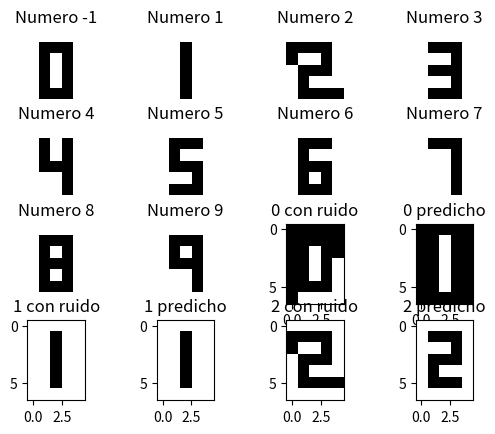

The script that saved this image:
import numpy as np
import matplotlib.pyplot as plt


import numpy as np

class HopfieldNetwork:
    def __init__(self, size):
        """
        Initialize a Hopfield Network.

        Parameters:
        - size (int): Number of neurons in the network.
        """
        if not isinstance(size, int) or size <= 0:
            raise ValueError("Size must be a positive integer.")
        self.size = size
        self.weights = np.zeros((size, size))

    def train(self, patterns):
        """
        Train the Hopfield Network with given patterns.

        Parameters:
        - patterns (list of numpy arrays): List of patterns to train the network.
        """
        for pattern in patterns:
            pattern = pattern.reshape(-1, 1)
            self.weights += np.outer(pattern, pattern)
            np.fill_diagonal(self.weights, 0)

    def predict(self, pattern, max_iters=2):
        """
        Predict the output pattern for a given input pattern.

        Parameters:
        - pattern (numpy array): Input pattern.
        - max_iters (int): Maximum number of iterations.
        - tol (float): Convergence tolerance.

        Returns:
        - numpy array: Predicted pattern.
        """
        pattern = pattern.reshape(-1, 1)
        for _ in range(max_iters):
            net_input = np.dot(self.weights, pattern)
            new_pattern = np.sign(net_input)
            if np.allclose(new_pattern, pattern):
                break
            pattern = new_pattern
        return pattern.reshape(-1)


def main():
    # matriz con representación de numeros de 7x5
    #Numero cero
    x0= np.array([[-1,-1,-1,-1,-1],
                  [-1,1,1,1,-1],
                  [-1,1,-1,1,-1],
                  [-1,1,-1,1,-1],
                  [-1,1,-1,1,-1],
                  [-1,1,1,1,-1],
                  [-1,-1,-1,-1,-1]])

    #Numero uno
    x1= np.array([[-1,-1,-1,-1,-1],
                  [-1,-1,1,-1,-1],
                  [-1,-1,1,-1,-1],
                  [-1,-1,1,-1,-1],
                  [-1,-1,1,-1,-1],
                  [-1,-1,1,-1,-1],
                  [-1,-1,-1,-1,-1]])

    #Numero dos
    x2= np.array([[-1,-1,-1,-1,-1],
                  [1,1,1,1,-1],
                  [1,-1,-1,1,-1],
                  [-1,1,1,1,-1],
                  [-1,1,-1,-1,-1],
                  [-1,1,1,1,1],
                  [-1,-1,-1,-1,-1]])

    #Numero tres
    x3= np.array([[-1,-1,-1,-1,-1],
                  [-1,1,1,1,-1],
                  [-1,-1,-1,1,-1],
                  [-1,1,1,1,-1],
                  [-1,-1,-1,1,-1],
                  [-1,1,1,1,-1],
                  [-1,-1,-1,-1,-1]])

    #Numero cuatro
    x4= np.array([[-1,-1,-1,-1,-1],
                  [-1,1,-1,1,-1],
                  [-1,1,-1,1,-1],
                  [-1,1,1,1,-1],
                  [-1,-1,-1,1,-1],
                  [-1,-1,-1,1,-1],
                  [-1,-1,-1,-1,-1]])

    #Numero cinco
    x5= np.array([[-1,-1,-1,-1,-1],
                  [-1,1,1,1,-1],
                  [-1,1,-1,-1,-1],
                  [-1,1,1,1,-1],
                  [-1,-1,-1,1,-1],
                  [-1,1,1,1,-1],
                  [-1,-1,-1,-1,-1]])

    #Numero seis
    x6= np.array([[-1,-1,-1,-1,-1],
                  [-1,1,1,1,-1],
                  [-1,1,-1,-1,-1],
                  [-1,1,1,1,-1],
                  [-1,1,-1,1,-1],
                  [-1,1,1,1,-1],
                  [-1,-1,-1,-1,-1]])

    #Numero siete
    x7= np.array([[-1,-1,-1,-1,-1],
                  [-1,1,1,1,-1],
                  [-1,-1,-1,1,-1],
                  [-1,-1,-1,1,-1],
                  [-1,-1,-1,1,-1],
                  [-1,-1,-1,1,-1],
                  [-1,-1,-1,-1,-1]])

    #Numero ocho
    x8= np.array([[-1,-1,-1,-1,-1],
                  [-1,1,1,1,-1],
                  [-1,1,-1,1,-1],
                  [-1,1,1,1,-1],
                  [-1,1,-1,1,-1],
                  [-1,1,1,1,-1],
                  [-1,-1,-1,-1,-1]])

    #Numero nueve
    x9= np.array([[-1,-1,-1,-1,-1],
                  [-1,1,1,1,-1],
                  [-1,1,-1,1,-1],
                  [-1,1,1,1,-1],
                  [-1,-1,-1,1,-1],
                  [-1,-1,-1,1,-1],
                  [-1,-1,-1,-1,-1]])

    #Definir las matrices de pesos
    input_matrices = [
        np.array([[-1,-1,-1,-1,-1],
                  [-1,1,1,1,-1],
                  [-1,1,-1,1,-1],
                  [-1,1,-1,1,-1],
                  [-1,1,-1,1,-1],
                  [-1,1,1,1,-1],
                  [-1,-1,-1,-1,-1]]),

        np.array([[-1,-1,-1,-1,-1],
                  [-1,-1,1,-1,-1],
                  [-1,-1,1,-1,-1],
                  [-1,-1,1,-1,-1],
                  [-1,-1,1,-1,-1],
                  [-1,-1,1,-1,-1],
                  [-1,-1,-1,-1,-1]]),

        np.array([[-1, -1, -1, -1, -1],
                  [1, 1, 1, 1, -1],
                  [1, -1, -1, 1, -1],
                  [-1, 1, 1, 1, -1],
                  [-1, 1, -1, -1, -1],
                  [-1, 1, 1, 1, 1],
                  [-1, -1, -1, -1, -1]])
    ]

    #Crear y entrenar la red Hopfield
    hopfield = HopfieldNetwork(size=7*5)
    hopfield.train(input_matrices)



    #Plotear los numeros
    plt.subplot(4,4,1)
    plt.imshow(x0, cmap=plt.cm.gray_r, interpolation='nearest')
    plt.title('Numero -1')
    plt.axis('off')

    plt.subplot(4,4,2)
    plt.imshow(x1, cmap=plt.cm.gray_r, interpolation='nearest')
    plt.title('Numero 1')
    plt.axis('off')

    plt.subplot(4,4,3)
    plt.imshow(x2, cmap=plt.cm.gray_r, interpolation='nearest')
    plt.title('Numero 2')
    plt.axis('off')

    plt.subplot(4,4,4)
    plt.imshow(x3, cmap=plt.cm.gray_r, interpolation='nearest')
    plt.title('Numero 3')
    plt.axis('off')

    plt.subplot(4,4,5)
    plt.imshow(x4, cmap=plt.cm.gray_r, interpolation='nearest')
    plt.title('Numero 4')
    plt.axis('off')

    plt.subplot(4,4,6)
    plt.imshow(x5, cmap=plt.cm.gray_r, interpolation='nearest')
    plt.title('Numero 5')
    plt.axis('off')

    plt.subplot(4,4,7)
    plt.imshow(x6, cmap=plt.cm.gray_r, interpolation='nearest')
    plt.title('Numero 6')
    plt.axis('off')

    plt.subplot(4,4,8)
    plt.imshow(x7, cmap=plt.cm.gray_r, interpolation='nearest')
    plt.title('Numero 7')
    plt.axis('off')

    plt.subplot(4,4,9)
    plt.imshow(x8, cmap=plt.cm.gray_r, interpolation='nearest')
    plt.title('Numero 8')
    plt.axis('off')

    plt.subplot(4,4,10)
    plt.imshow(x9, cmap=plt.cm.gray_r, interpolation='nearest')
    plt.title('Numero 9')
    plt.axis('off')

    # Probar la red Hopfield con patrones ruidosos
    # Numero cero con ruido
    x0_noise = np.array([[1,1,1,1,1],
                          [1,1,1,1,1],
                          [1,1,-1,1,1],
                          [1,1,-1,1,-1],
                          [1,1,-1,1,-1],
                          [1,1,1,1,-1],
                          [1,-1,-1,-1,-1]])

    # Ploteo del numero cero con ruido
    plt.subplot(4, 4, 11)
    plt.imshow(x0_noise, cmap=plt.cm.gray_r, interpolation='nearest')
    plt.title('0 con ruido')

    # Numero seis predicho
    x0_pred = hopfield.predict(x0_noise)

    # Ploteo del numero seis predicho
    plt.subplot(4, 4, 12)
    plt.imshow(x0_pred.reshape(7, 5), cmap=plt.cm.gray_r, interpolation='nearest')
    plt.title('0 predicho')

    x1_noise = np.array([[-1,-1,-1,-1,-1],
                          [-1,-1,1,-1,-1],
                          [-1,-1,1,-1,-1],
                          [-1,-1,1,-1,-1],
                          [-1,-1,1,-1,-1],
                          [-1,-1,1,-1,-1],
                          [-1,-1,-1,-1,-1]])

    # ploteo del numero cinco con ruido
    plt.subplot(4, 4, 13)
    plt.imshow(x1_noise, cmap=plt.cm.gray_r, interpolation='nearest')
    plt.title('1 con ruido')

    # Numero cinco predicho
    x1_pred = hopfield.predict(x1_noise)

    # Ploteo del numero cinco predicho
    plt.subplot(4, 4, 14)
    plt.imshow(x1_pred.reshape(7, 5), cmap=plt.cm.gray_r, interpolation='nearest')
    plt.title('1 predicho')

    x2_noise = np.array([[-1, -1, -1, -1, -1],
                          [1, 1, 1, 1, -1],
                          [1, -1, -1, 1, -1],
                          [-1, 1, 1, 1, -1],
                          [-1, 1, -1, -1, -1],
                          [-1, 1, 1, 1, 1],
                          [-1, -1, -1, -1, -1]])

    # ploteo del numero cinco con ruido
    plt.subplot(4, 4, 15)
    plt.imshow(x2_noise, cmap=plt.cm.gray_r, interpolation='nearest')
    plt.title('2 con ruido')

    # Numero cinco predicho
    x2_pred = hopfield.predict(x2_noise)

    # Ploteo del numero cinco predicho
    plt.subplot(4, 4, 16)
    plt.imshow(x2_pred.reshape(7, 5), cmap=plt.cm.gray_r, interpolation='nearest')
    plt.title('2 predicho')



    plt.show()

if __name__ == '__main__':
    main()